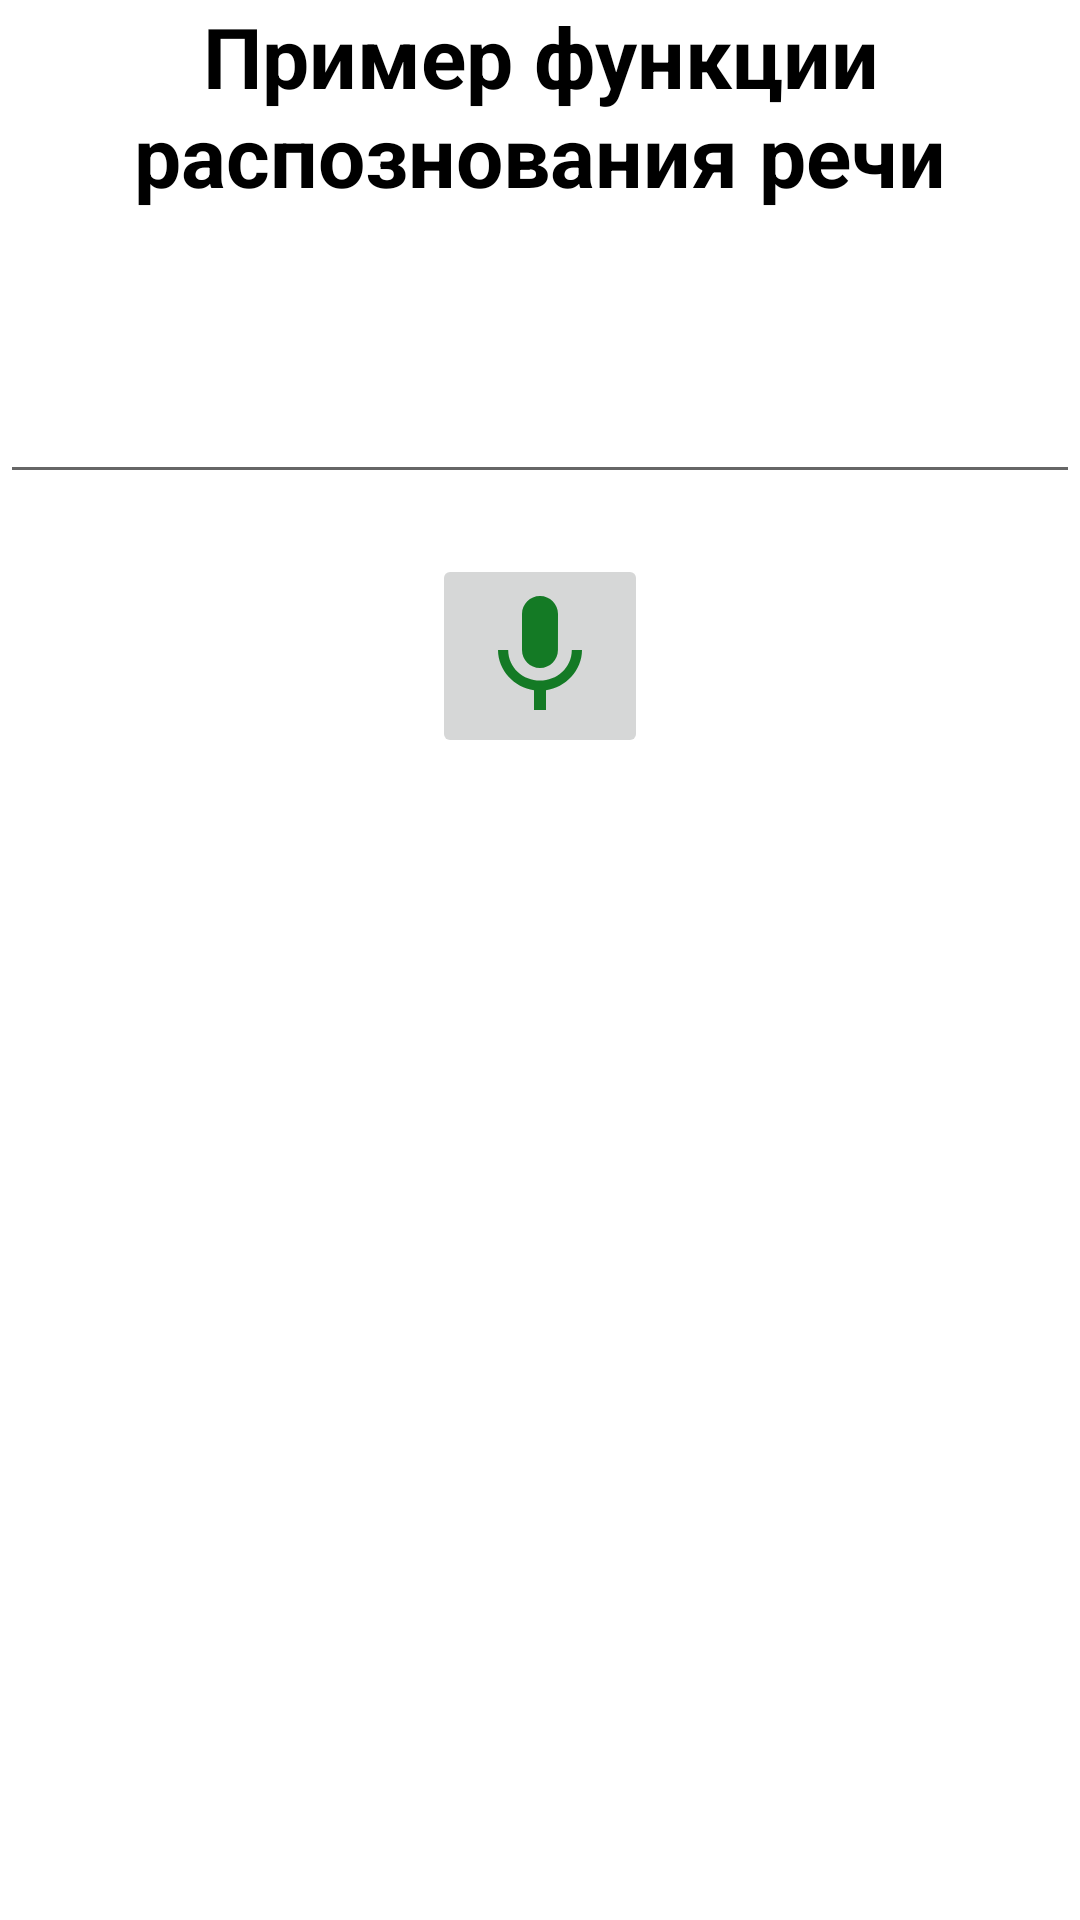

Reconstruct the res/layout file that produces this screen, plus the resources it refers to.
<!-- AndroidManifest.xml: application theme Theme.MyCheatSheets -->
<!-- res/layout/scree2_fragment.xml -->
<?xml version="1.0" encoding="utf-8"?>
<androidx.constraintlayout.widget.ConstraintLayout xmlns:android="http://schemas.android.com/apk/res/android"
    xmlns:tools="http://schemas.android.com/tools"
    android:layout_width="match_parent"
    android:layout_height="match_parent"
    xmlns:app="http://schemas.android.com/apk/res-auto"
    tools:context=".ui.screen2.Scree2Fragment">

    <TextView
        android:id="@+id/headerTV"
        android:layout_width="match_parent"
        android:layout_height="wrap_content"
        app:layout_constraintTop_toTopOf="parent"
        android:gravity="center"
        android:text="Пример функции распознования речи"
        android:textSize="28sp"
        android:textStyle="bold"
        android:textColor="@color/black"/>



    <androidx.appcompat.widget.AppCompatAutoCompleteTextView
        android:id="@+id/resultTV"
        android:layout_width="match_parent"
        android:layout_height="wrap_content"
        app:layout_constraintTop_toBottomOf="@+id/headerTV"
        android:layout_marginTop="50dp"
        android:textSize="18sp"
        android:padding="10dp"
        tools:text="Распознаный текст"/>

    <androidx.appcompat.widget.AppCompatImageButton
        android:id="@+id/micButton"
        android:layout_width="wrap_content"
        android:layout_height="wrap_content"
        app:layout_constraintStart_toStartOf="parent"
        app:layout_constraintTop_toBottomOf="@+id/resultTV"
        app:layout_constraintEnd_toEndOf="parent"
        android:layout_marginTop="20dp"
        android:src="@drawable/ic_mic"
        />



</androidx.constraintlayout.widget.ConstraintLayout>
<!-- resources referenced by this layout -->
<resources>
  <!-- drawable ic_mic (drawable) -->
  <vector android:height="48dp" android:tint="#147A25"
      android:viewportHeight="24" android:viewportWidth="24"
      android:width="48dp" xmlns:android="http://schemas.android.com/apk/res/android">
      <path android:fillColor="@android:color/white" android:pathData="M12,14c1.66,0 2.99,-1.34 2.99,-3L15,5c0,-1.66 -1.34,-3 -3,-3S9,3.34 9,5v6c0,1.66 1.34,3 3,3zM17.3,11c0,3 -2.54,5.1 -5.3,5.1S6.7,14 6.7,11L5,11c0,3.41 2.72,6.23 6,6.72L11,21h2v-3.28c3.28,-0.48 6,-3.3 6,-6.72h-1.7z"/>
  </vector>
  <style name="Theme.MyCheatSheets" parent="Theme.MaterialComponents.DayNight.DarkActionBar">
          
          <item name="colorPrimary">@color/purple_500</item>
          <item name="colorPrimaryVariant">@color/purple_700</item>
          <item name="colorOnPrimary">@color/white</item>
          
          <item name="colorSecondary">@color/teal_200</item>
          <item name="colorSecondaryVariant">@color/teal_700</item>
          <item name="colorOnSecondary">@color/black</item>
          
          <item name="android:statusBarColor" tools:targetApi="l">?attr/colorPrimaryVariant</item>
          
      </style>
  <!-- not gathered from this repository: default colours our renderer supplied (Android Studio template values) -->
  <color name="purple_500">#FF6200EE</color>
  <color name="purple_700">#FF3700B3</color>
  <color name="teal_200">#FF03DAC5</color>
  <color name="teal_700">#FF018786</color>
  <color name="black">#FF000000</color>
  <color name="white">#FFFFFFFF</color>
</resources>
